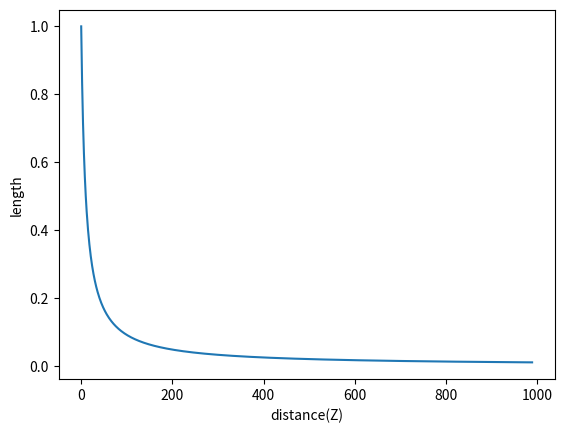

Source code (Python):
from math import sqrt
import matplotlib.pyplot as plt
#From the video:
#https://www.youtube.com/watch?v=iMrRwXtab6Y&list=PLhwIOYE-ldwL6h-peJADfNm8bbO3GlKEy&index=4

# Write some code that simulates the projection of a line
# segment defined by two points (-5,Z) and (5,Z), where Z
# ranges from 10 to 1000, and assuming a camera focal
# length of f=1.
#
# For each distance Z, project the two points into a 1-D
# sensor under perspective projection, and compute the
# length of the segment.
#
# Plot this length as a function of distance Z to see how size
# changes as a function of distance to the camera.


X1 = -5
X2 = 5
f = 1 #focal length
#derived from X/Z = -chi/f

L=[]
for Z in range(10,1000):
    x1 = -f*X1/Z
    x2 = -f*X2/Z
    L.append(sqrt((x1-x2)**2))

plt.plot(L)
plt.xlabel('distance(Z)')
plt.ylabel('length')
plt.show()